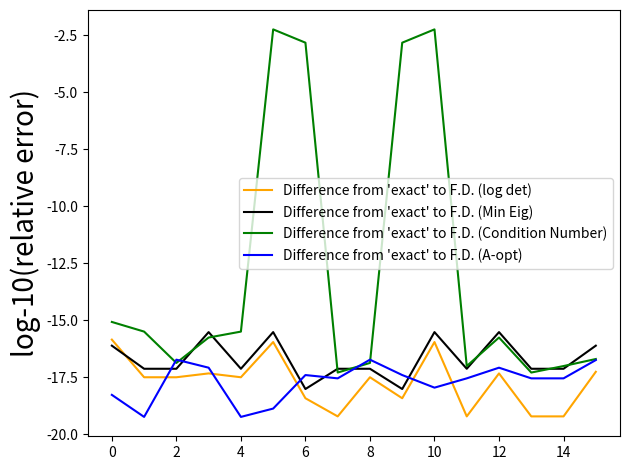

Reproduce this figure in Python.
import numpy as np
import copy
import itertools


def get_eigenvalue_and_vector(M, option='min'):
    vals, vecs = np.linalg.eig(M)
    min_eig_loc = np.argmin(vals)
    max_eig_loc = np.argmax(vals)

    min_eig_vec = np.array([vecs[:, min_eig_loc]])  # Make this a matrix so transpose makes sense
    max_eig_vec = np.array([vecs[:, max_eig_loc]])  # Make this a matrix so transpose makes sense

    if option == 'min':
        return vals[min_eig_loc], min_eig_vec
    elif option == 'max':
        return vals[max_eig_loc], max_eig_vec
    elif option == 'both':
        return vals[min_eig_loc], min_eig_vec, vals[max_eig_loc], max_eig_vec

permute = list(itertools.permutations([0, 1, 2, 3]))

test_size = 2

eps = 0.00001

np.random.seed(1022)

A = np.random.rand(test_size, test_size)
A_psd = np.dot(A, A.transpose())  # Positive semidefinte matrix A_psd

# Simple PSD matrix
#A_psd = np.array([[3, 1], [1, 1]], dtype=float)

A_psd_inv = np.linalg.pinv(A_psd)
A_psd_inv_sq = A_psd_inv @ A_psd_inv

print(A_psd)

# Vectors and values for the original matrix
min_eig, min_eig_vec, max_eig, max_eig_vec = get_eigenvalue_and_vector(A_psd, "both")

all_eig_vals, all_eig_vecs = np.linalg.eig(A_psd)
min_eig_loc = np.argmin(all_eig_vals)
max_eig_loc = np.argmax(all_eig_vals)

cond = np.linalg.cond(A_psd)

trace_inv = np.trace(A_psd_inv)

print(A_psd_inv)

residuals_det = []
residuals_eig = []
residuals_k = []
residuals_trace = []

bad_its = []

count = 0
count_bad_quads = 0

# perturb each direction
for i in range(test_size):
    for j in range(test_size):
        for k in range(test_size):
            for l in range(test_size):
                # Make copies of A_psd to ensure
                # value and not reference.....
                A_psd_new_1 = copy.deepcopy(A_psd)
                A_psd_new_2 = copy.deepcopy(A_psd)
                A_psd_new_3 = copy.deepcopy(A_psd)
                A_psd_new_4 = copy.deepcopy(A_psd)

                print(A_psd_new_4)
                print(eps)

                # Need 4 perturbations to cover the
                # formula H[i, j] = [(A + eps (both))
                # + (A +/- eps one each)
                # + (A -/+ eps one each)
                # + (A - eps (both))] / (4*eps**2)
                A_psd_new_1[i, j] = A_psd_new_1[i, j] + eps
                A_psd_new_1[k, l] += eps

                print(A_psd_new_1)

                A_psd_new_2[i, j] += eps
                A_psd_new_2[k, l] += -eps

                A_psd_new_3[i, j] += -eps
                A_psd_new_3[k, l] += eps

                A_psd_new_4[i, j] += -eps
                A_psd_new_4[k, l] += -eps

                # Calculate log-determinant for finite difference (D-opt)
                _, det1 = np.linalg.slogdet(A_psd_new_1)
                _, det2 = np.linalg.slogdet(A_psd_new_2)
                _, det3 = np.linalg.slogdet(A_psd_new_3)
                _, det4 = np.linalg.slogdet(A_psd_new_4)

                print(det1, det2, det3, det4)

                # Calculate condition numbers for finite difference (ME-opt)
                cond1 = np.linalg.cond(A_psd_new_1)
                cond2 = np.linalg.cond(A_psd_new_2)
                cond3 = np.linalg.cond(A_psd_new_3)
                cond4 = np.linalg.cond(A_psd_new_4)

                print(cond1, cond2, cond3, cond4)

                # Calculate eigenvalues and vectors (E-opt)
                min_eig1, _, max_eig1, _ = get_eigenvalue_and_vector(A_psd_new_1, "both")
                print(_)
                min_eig2, _, max_eig2, _ = get_eigenvalue_and_vector(A_psd_new_2, "both")
                print(_)
                min_eig3, _, max_eig3, _ = get_eigenvalue_and_vector(A_psd_new_3, "both")
                print(_)
                min_eig4, _, max_eig4, _ = get_eigenvalue_and_vector(A_psd_new_4, "both")
                print(_)

                print(min_eig1, min_eig2, min_eig3, min_eig4)

                print(max_eig1/min_eig1, max_eig2/min_eig2, max_eig3/min_eig3, max_eig4/min_eig4)

                # Calculate trace of inverse for finite difference (ME-opt)
                inv1 = np.linalg.inv(A_psd_new_1)
                trace1 = np.trace(inv1)
                inv2 = np.linalg.inv(A_psd_new_2)
                trace2 = np.trace(inv2)
                inv3 = np.linalg.inv(A_psd_new_3)
                trace3 = np.trace(inv3)
                inv4 = np.linalg.inv(A_psd_new_4)
                trace4 = np.trace(inv4)


                #####################################
                # Calculating the FD approximations 
                hess_det = (det1 - det2 - det3 + det4) / (4 * eps**2)
                hess_cond = (cond1 - cond2 - cond3 + cond4) / (4 * eps**2)
                hess_eig = (min_eig1 - min_eig2 - min_eig3 + min_eig4) / (4 * eps**2)
                hess_trace_inv = (trace1 - trace2 - trace3 + trace4) / (4 * eps**2)

                #      End FD approximations
                #####################################

                
                #####################################
                # Calculating exact Hessian value 

                # Determinant formula comes from 1/2 * (dMinv/dM + dMinv^T/dM)
                # which is -1/4*(Minv[i, k]Minv[l, j] + Minv[i, l]Minv[k, j]
                #                + Minv[j, k]Minv[l, i] + Minv[j, l]Minv[k, i])
                # https://www.et.byu.edu/~vps/ME505/AAEM/V5-07.pdf
                exact_det = -1/4*(A_psd_inv[i, k] * A_psd_inv[l, j] +
                                  A_psd_inv[i, l] * A_psd_inv[k, j] +
                                  A_psd_inv[j, k] * A_psd_inv[l, i] +
                                  A_psd_inv[j, l] * A_psd_inv[k, i]
                )

                # Fixed the formula? Not sure why there's a 
                # transpose on the inner elements.
                exact_det = -(A_psd_inv[i, l] * A_psd_inv[k, j])

                # Eigenvalue formula comes from:
                # https://cs.nyu.edu/~overton/papers/pdffiles/eighess.pdf
                # Which was rederived with help from Liviu
                # 2 * sum[s != 0]((v_0^T dM/dMij v_s v_0^T dM/dMkl v_s) / (eig_val_0 - eig_val_s))
                # Which when reduced will be...
                # 2 * sum[s != 0]((v_0[i] * v_s[j] * v_0[k] * v_s[l]]) / (eig_val_0 - eig_val_s))
                # Where the sum is over all other eigenvalues
                # Proof (apparently) chapter 2 section 6 of Kato's
                # Linear perturbation theory book
                exact_eig = 0
                for curr_eig in range(len(all_eig_vals)):
                    if curr_eig == min_eig_loc:
                        continue
                    # Originally thought it would be this based on
                    # Conventions for eigenvector derivatives
                    # However it changed to a transposed version...
                    # exact_eig += 1 * (min_eig_vec[0, j] * 
                                      # all_eig_vecs[i, curr_eig] * 
                                      # min_eig_vec[0, l] * 
                                      # all_eig_vecs[k, curr_eig]) / (min_eig - all_eig_vals[curr_eig])
                    # exact_eig += 1 * (min_eig_vec[0, i] * 
                                      # all_eig_vecs[j, curr_eig] * 
                                      # min_eig_vec[0, k] * 
                                      # all_eig_vecs[l, curr_eig]) / (min_eig - all_eig_vals[curr_eig])
                    exact_eig += 1 * (min_eig_vec[0, i] * 
                                      all_eig_vecs[j, curr_eig] * 
                                      min_eig_vec[0, l] * 
                                      all_eig_vecs[k, curr_eig]) / (min_eig - all_eig_vals[curr_eig])
                    exact_eig += 1 * (min_eig_vec[0, k] * 
                                      all_eig_vecs[i, curr_eig] * 
                                      min_eig_vec[0, j] * 
                                      all_eig_vecs[l, curr_eig]) / (min_eig - all_eig_vals[curr_eig])
                
                # Condition number formula was derived by myself
                # using product and chain rule and using the
                # definition above for second-order eigenvalue derivatives
                # Formula is very long, so I won't include it here
                
                # Term 1 is 1 / eig_0 ** 2 * deig_0/dMkl * deig_N/dMij
                cond_term_1 = 1 / (min_eig ** 2) * (min_eig_vec[0, l] * min_eig_vec[0, k]) * (max_eig_vec[0, j] * max_eig_vec[0, i])
                
                # Term 2 is 1 / eig_0 * second_deriv_max_eig
                exact_max_eig = 0
                for curr_eig in range(len(all_eig_vals)):
                    if curr_eig == max_eig_loc:
                        continue
                    # Trying the old transpose for Condition number?
                    # exact_max_eig += 1 * (max_eig_vec[0, j] *
                    #                   all_eig_vecs[i, curr_eig] *
                    #                   max_eig_vec[0, l] *
                    #                   all_eig_vecs[k, curr_eig]) / (max_eig - all_eig_vals[curr_eig])
                    # exact_max_eig += 1 * (max_eig_vec[0, i] *
                    #                   all_eig_vecs[j, curr_eig] *
                    #                   max_eig_vec[0, k] *
                    #                   all_eig_vecs[l, curr_eig]) / (max_eig - all_eig_vals[curr_eig])
                    # exact_max_eig += 1 * (max_eig_vec[0, j] *
                    #                   all_eig_vecs[i, curr_eig] *
                    #                   max_eig_vec[0, l] *
                    #                   all_eig_vecs[k, curr_eig]) / (max_eig - all_eig_vals[curr_eig])
                    # exact_max_eig += 1 * (max_eig_vec[0, i] *
                    #                   all_eig_vecs[j, curr_eig] *
                    #                   max_eig_vec[0, k] *
                    #                   all_eig_vecs[l, curr_eig]) / (max_eig - all_eig_vals[curr_eig])
                    # Trying some random stuff
                    # exact_max_eig += 1 * (max_eig_vec[0, j] *
                    #                       all_eig_vecs[j, curr_eig] *
                    #                       max_eig_vec[0, l] *
                    #                       all_eig_vecs[k, curr_eig]) / (max_eig - all_eig_vals[curr_eig])
                    # exact_max_eig += 1 * (max_eig_vec[0, i] *
                    #                       all_eig_vecs[i, curr_eig] *
                    #                       max_eig_vec[0, k] *
                    #                       all_eig_vecs[l, curr_eig]) / (max_eig - all_eig_vals[curr_eig])
                    # Somehow the derivative is not correct, maybe?
                    exact_max_eig += 1 * (max_eig_vec[0, i] *
                                          all_eig_vecs[j, curr_eig] *
                                          max_eig_vec[0, l] *
                                          all_eig_vecs[k, curr_eig]) / (max_eig - all_eig_vals[curr_eig])
                    exact_max_eig += 1 * (max_eig_vec[0, k] *
                                          all_eig_vecs[i, curr_eig] *
                                          max_eig_vec[0, j] *
                                          all_eig_vecs[l, curr_eig]) / (max_eig - all_eig_vals[curr_eig])

                cond_term_2 = 1 / min_eig * exact_max_eig
                
                # Term 3 is 1 / eig_0 * dcond/dMkl * deig_0/dMij
                # cond_term_3 = 1 / min_eig * (1 / min_eig *
                #                              (max_eig_vec[0, l] * max_eig_vec[0, k] -
                #                               cond * min_eig_vec[0, l] * min_eig_vec[0, k])) * (min_eig_vec[0, j] * min_eig_vec[0, i])
                # Trying new term 3, 4, 5
                # New term 3
                cond_term_3 = 1 / (min_eig ** 2) * (max_eig_vec[0, l] * max_eig_vec[0, k]) * (min_eig_vec[0, j] * min_eig_vec[0, i])
                
                # Term 4 is cond / eig_0 ** 2 * deig_0/dMkl * deig_0/dMij
                # cond_term_4 = cond / (min_eig ** 2) * (min_eig_vec[0, l] * min_eig_vec[0, k]) * (min_eig_vec[0, j] * min_eig_vec[0, i])
                # New term 4
                cond_term_4 = 2 * max_eig / (min_eig ** 3) * (min_eig_vec[0, l] * min_eig_vec[0, k]) * (min_eig_vec[0, j] * min_eig_vec[0, i])

                # Term 5 is cond / eig_0 * second_deriv_min_eig <-- already computed as "exact_eig"
                # cond_term_5 = cond / min_eig * exact_eig
                # New term 5
                cond_term_5 = max_eig / (min_eig ** 2) * exact_eig

                # Combine everything at the end
                #exact_cond = cond_term_1 + cond_term_2 + cond_term_3 + cond_term_4 + cond_term_5
                exact_cond = -cond_term_1 + cond_term_2 - cond_term_3 + cond_term_4 - cond_term_5

                # Computing exact inverse trace
                exact_trace_inv = (A_psd_inv[i, l] * A_psd_inv_sq[k, j] + A_psd_inv_sq[i, l] * A_psd_inv[k, j])

                # End exact Hessian value computation
                ######################################

                #####################################
                # Calculating the residuals!

                print("\n\nIteration ({}, {}, {}, {})".format(i, j, k, l))
                print("Or: {}\n\n".format(count))

                if np.log(np.abs((exact_cond - hess_cond) / exact_cond)) > -10:
                    bad_its.append((i, j, k, l))

                print(A_psd_new_1 - A_psd)
                print(A_psd_new_2 - A_psd)
                print(A_psd_new_3 - A_psd)
                print(A_psd_new_4 - A_psd)

                print("Determinant: ")
                print(hess_det)
                print(exact_det)
                print("~~~~~~~~~~~~~")

                print("Min eig: ")
                print(hess_eig)
                print(exact_eig)
                print("~~~~~~~~~~~~~")

                print("Condition number: ")
                print(hess_cond)
                print(exact_cond)
                print("~~~~~~~~~~~~~")
                print("Condiditon Number Term 1: ")
                print(cond_term_1)
                print("Condiditon Number Term 2: ")
                print(cond_term_2)

                diff = np.abs(exact_cond - hess_cond)

                curr_quad = (i, j, k, l)
                bad_quads = [(0, 1, 0, 1), (0, 1, 1, 0), (1, 0, 0, 1), (1, 0, 1, 0)]
                bad_quad_maybe_fix = {0: [], 1: [], 2: [], 3: []}
                if curr_quad in bad_quads:
                    for order1 in permute:
                        for order2 in permute:
                            exact_max_eig_recalc = 0
                            for curr_eig in range(len(all_eig_vals)):
                                if curr_eig == max_eig_loc:
                                    continue
                                exact_max_eig_recalc += 1 * (max_eig_vec[0, curr_quad[order1[0]]] *
                                                      all_eig_vecs[curr_quad[order1[1]], curr_eig] *
                                                      max_eig_vec[0, curr_quad[order1[2]]] *
                                                      all_eig_vecs[curr_quad[order1[3]], curr_eig]) / (
                                                             max_eig - all_eig_vals[curr_eig])
                                exact_max_eig_recalc += 1 * (max_eig_vec[0, curr_quad[order2[0]]] *
                                                      all_eig_vecs[curr_quad[order2[1]], curr_eig] *
                                                      max_eig_vec[0, curr_quad[order2[2]]] *
                                                      all_eig_vecs[curr_quad[order2[3]], curr_eig]) / (
                                                             max_eig - all_eig_vals[curr_eig])
                            cond_term_2_recalc = 1 / min_eig * exact_max_eig_recalc
                            if (np.abs(cond_term_2 - cond_term_2_recalc) > diff * 0.9) and (np.abs(cond_term_2 - cond_term_2_recalc) < diff * 1.1):
                                print("GOT HERE!!!")
                                new_pair = [order1, order2]
                                bad_quad_maybe_fix[count_bad_quads].append(new_pair)
                                print(1 / min_eig * exact_max_eig_recalc)
                    count_bad_quads += 1
                print("Condiditon Number Term 3: ")
                print(cond_term_3)
                print("Condiditon Number Term 4: ")
                print(cond_term_4)
                print("Condiditon Number Term 5: ")
                print(cond_term_5)
                print("~~~~~~~~~~~~~")

                print("Trace inverse (A-opt): ")
                print(hess_trace_inv)
                print(exact_trace_inv)
                print("~~~~~~~~~~~~~")


                residuals_det.append((exact_det - hess_det) / abs(exact_det))
                residuals_eig.append((exact_eig - hess_eig) / abs(exact_eig))
                residuals_k.append((exact_cond - hess_cond) / abs(exact_cond))
                residuals_trace.append((exact_trace_inv - hess_trace_inv) / abs(exact_trace_inv))

                # Maybe add printing tests
                # Compare the FD value versus the "exact derivative"
                # print("dKdM component: ")
                # print(dKdM[i, j])
                # print("Change in condition number, finite difference: ")
                # print(diff_conds / eps)
                # print("Overall difference between both figures: ")
                # print((dKdM[i, j] - diff_conds / eps) / abs(dKdM[i, j]))

                # End residual computation!!!
                ######################################
                
                count += 1


print(A_psd)
print(all_eig_vals, all_eig_vecs)

print(bad_its)
print(len(bad_its))

print("overlap")
print(bad_quad_maybe_fix)

import matplotlib.pyplot as plt

plt.plot(range(len(residuals_det)), np.log(abs(np.array(residuals_det))), color='orange', label='Difference from \'exact\' to F.D. (log det)')
plt.plot(range(len(residuals_det)), np.log(abs(np.array(residuals_eig))), color='black', label='Difference from \'exact\' to F.D. (Min Eig)')
plt.plot(range(len(residuals_det)), np.log(abs(np.array(residuals_k))), color='green', label='Difference from \'exact\' to F.D. (Condition Number)')
plt.plot(range(len(residuals_det)), np.log(abs(np.array(residuals_trace))), color='blue', label='Difference from \'exact\' to F.D. (A-opt)')
# print(np.log(abs(np.array(residuals_det))))
# print(np.log(abs(np.array(residuals_eig))))
# print(np.log(abs(np.array(residuals_k))))
# print(np.log(abs(np.array(residuals_trace))))
plt.ylabel("log-10(relative error)", fontsize=20)
plt.legend()
plt.tight_layout()
plt.show()
